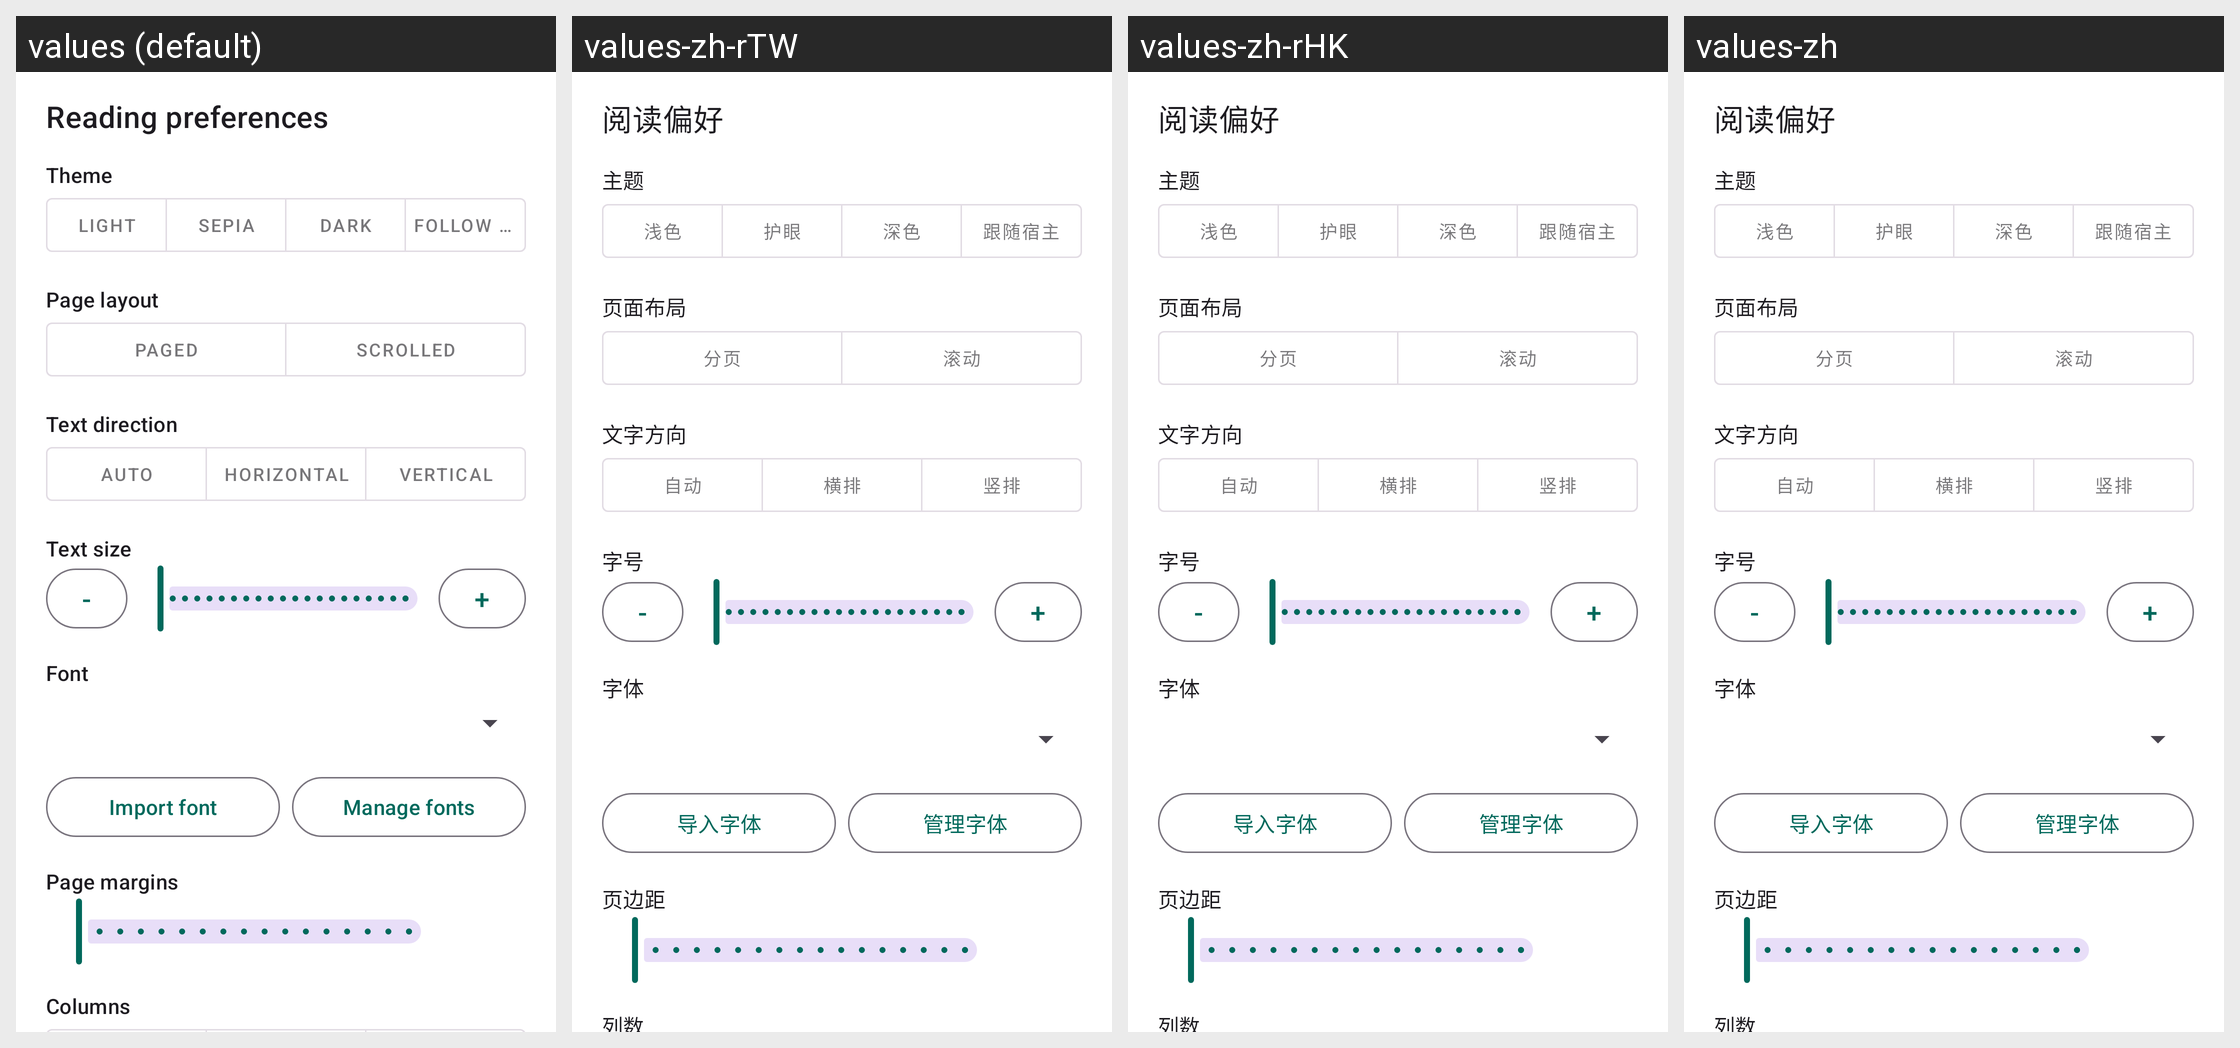

This grid shows one Android layout under several languages. Give, for every string resource on the screen, its name, the default text and each shown locale's text.
Android screen res/layout/sheet_preferences.xml rendered under 4 locales, left to right: values (default), values-zh-rTW, values-zh-rHK, values-zh. Device: Nexus 5 (rendered at 1080×1920; each locale shown at half size, 540×960, under a caption strip naming it); theme AppTheme.
Other locales in the repository, not shown: values-ar, values-en, values-es, values-fr, values-ja, values-ko, values-ru.
Strings drawn on this screen, with the default value and each locale's value (text and hints the layout hard-codes, and strings that could not be matched under every locale, appear in the picture but are not listed):

text_theme_dark
  values: Dark
  values-zh-rTW: 深色
  values-zh-rHK: 深色
  values-zh: 深色

text_preferences_text_direction
  values: Text direction
  values-zh-rTW: 文字方向
  values-zh-rHK: 文字方向
  values-zh: 文字方向

text_symbol_minus
  values: -
  values-zh-rTW: -  [not translated; the default value is used]
  values-zh-rHK: -  [not translated; the default value is used]
  values-zh: -  [not translated; the default value is used]

text_symbol_plus
  values: +
  values-zh-rTW: +  [not translated; the default value is used]
  values-zh-rHK: +  [not translated; the default value is used]
  values-zh: +  [not translated; the default value is used]
